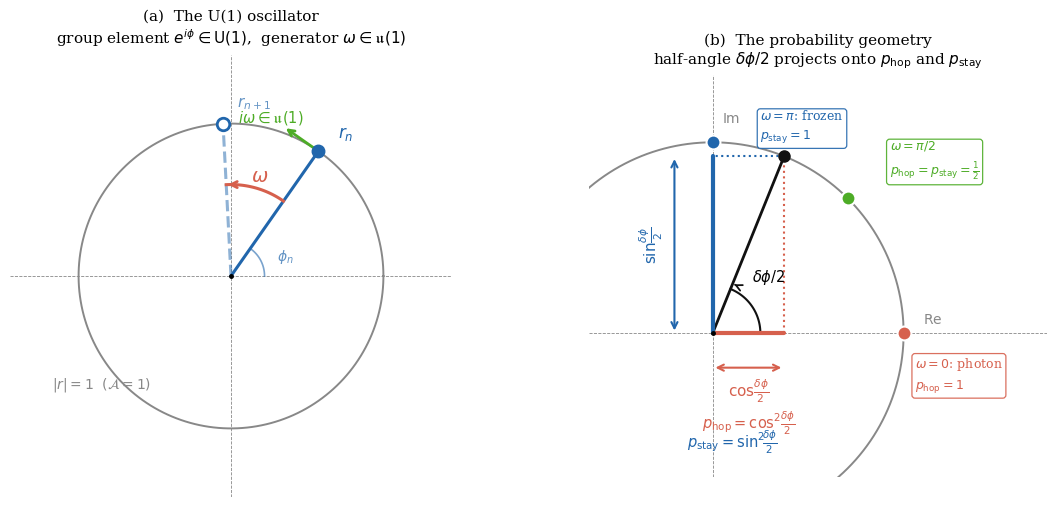

The matplotlib source for this figure: (Note: this script raises an exception after producing the figure.)
"""
phase_oscillator_diagram.py
Two-panel figure of the U(1) phase oscillator.

Left:  The group/algebra geometry — the oscillator as a clock hand on U(1),
       with the algebra generator omega as the arc between ticks.
Right: The probability geometry — how the half-angle delta_phi/2
       projects onto p_hop and p_stay, with three special cases marked.

Run from repo root:
    python src/utilities/phase_oscillator_diagram.py
Output: figures/phase_oscillator_diagram.pdf
"""

import numpy as np
import matplotlib
matplotlib.use('Agg')
import matplotlib.pyplot as plt
import matplotlib.patches as mpatches
from matplotlib.patches import Arc, FancyArrowPatch
import matplotlib.patheffects as pe

# ── Style ─────────────────────────────────────────────────────────────────────
plt.rcParams.update({
    'font.family':      'serif',
    'font.size':        11,
    'axes.linewidth':   0.8,
    'text.usetex':      False,
})

BLUE   = '#2166ac'
RED    = '#d6604d'
GREEN  = '#4dac26'
ORANGE = '#f4a582'
GREY   = '#888888'
BLACK  = '#111111'

fig, (ax1, ax2) = plt.subplots(1, 2, figsize=(11, 5.2))
fig.subplots_adjust(left=0.03, right=0.98, top=0.91, bottom=0.06, wspace=0.28)


# ═════════════════════════════════════════════════════════════════════════════
# LEFT PANEL: The U(1) clock — group element and algebra generator
# ═════════════════════════════════════════════════════════════════════════════

ax = ax1

# Unit circle
theta_full = np.linspace(0, 2*np.pi, 400)
ax.plot(np.cos(theta_full), np.sin(theta_full), color=GREY, lw=1.4, zorder=1)

# Axes (light)
ax.axhline(0, color=GREY, lw=0.6, ls='--', zorder=0)
ax.axvline(0, color=GREY, lw=0.6, ls='--', zorder=0)

# Current oscillator state r_n
phi_n = np.radians(55)
ax.plot([0, np.cos(phi_n)], [0, np.sin(phi_n)],
        color=BLUE, lw=2.2, zorder=3)
ax.plot(np.cos(phi_n), np.sin(phi_n), 'o',
        color=BLUE, ms=9, zorder=4, label=r'$r_n = e^{i\phi_n}$')

# Next oscillator state r_{n+1}
omega = np.radians(38)
phi_n1 = phi_n + omega
ax.plot([0, np.cos(phi_n1)], [0, np.sin(phi_n1)],
        color=BLUE, lw=2.2, ls='--', zorder=3, alpha=0.5)
ax.plot(np.cos(phi_n1), np.sin(phi_n1), 'o',
        color=BLUE, ms=9, zorder=4, mfc='white', mew=2,
        label=r'$r_{n+1} = e^{i(\phi_n+\omega)}$')

# Arc showing omega
arc_theta = np.linspace(phi_n, phi_n1, 60)
arc_r = 0.60
ax.plot(arc_r*np.cos(arc_theta), arc_r*np.sin(arc_theta),
        color=RED, lw=2.2, zorder=4)
# Arrow tip on arc
ax.annotate('', xy=(arc_r*np.cos(phi_n1-0.02), arc_r*np.sin(phi_n1-0.02)),
            xytext=(arc_r*np.cos(phi_n1-0.08), arc_r*np.sin(phi_n1-0.08)),
            arrowprops=dict(arrowstyle='->', color=RED, lw=2.0))
# omega label at arc midpoint
mid = (phi_n + phi_n1) / 2
ax.text(0.68*np.cos(mid), 0.68*np.sin(mid), r'$\omega$',
        color=RED, fontsize=14, ha='center', va='center', fontweight='bold')

# Tangent vector i*omega at r_n (Lie algebra lives in tangent space)
tang_angle = phi_n + np.pi/2   # tangent direction
tang_len   = 0.28
ax.annotate('', xy=(np.cos(phi_n) + tang_len*np.cos(tang_angle),
                    np.sin(phi_n) + tang_len*np.sin(tang_angle)),
            xytext=(np.cos(phi_n), np.sin(phi_n)),
            arrowprops=dict(arrowstyle='->', color=GREEN, lw=2.0))
ax.text(np.cos(phi_n) + (tang_len+0.10)*np.cos(tang_angle),
        np.sin(phi_n) + (tang_len+0.10)*np.sin(tang_angle),
        r'$i\omega \in \mathfrak{u}(1)$',
        color=GREEN, fontsize=10.5, ha='center', va='center')

# A=1 annotation on circle
ax.text(np.cos(np.radians(220))*1.11, np.sin(np.radians(220))*1.11,
        r'$|r|=1$  $(\mathcal{A}=1)$',
        color=GREY, fontsize=10, ha='center', va='center',
        style='italic')

# Labels for r_n and r_{n+1}
ax.text(np.cos(phi_n) + 0.13, np.sin(phi_n) + 0.09,
        r'$r_n$', color=BLUE, fontsize=12, fontweight='bold')
ax.text(np.cos(phi_n1) + 0.09, np.sin(phi_n1) + 0.11,
        r'$r_{n+1}$', color=BLUE, fontsize=11, alpha=0.7)

# phi_n angle arc (from real axis)
phi_arc = np.linspace(0, phi_n, 50)
ax.plot(0.22*np.cos(phi_arc), 0.22*np.sin(phi_arc), color=BLUE, lw=1.2, alpha=0.6)
ax.text(0.30, 0.10, r'$\phi_n$', color=BLUE, fontsize=10, alpha=0.7)

# Origin dot
ax.plot(0, 0, 'k.', ms=5, zorder=5)

ax.set_xlim(-1.45, 1.45)
ax.set_ylim(-1.45, 1.45)
ax.set_aspect('equal')
ax.axis('off')
ax.set_title('(a)  The U(1) oscillator\n'
             r'group element $e^{i\phi} \in \mathrm{U}(1)$,'
             r'  generator $\omega \in \mathfrak{u}(1)$',
             fontsize=11, pad=8)


# ═════════════════════════════════════════════════════════════════════════════
# RIGHT PANEL: The probability geometry — half-angle projection
# ═════════════════════════════════════════════════════════════════════════════

ax = ax2

# Unit circle
ax.plot(np.cos(theta_full), np.sin(theta_full), color=GREY, lw=1.4, zorder=1)

# Axes
ax.axhline(0, color=GREY, lw=0.6, ls='--', zorder=0)
ax.axvline(0, color=GREY, lw=0.6, ls='--', zorder=0)

# The half-angle point for a generic delta_phi
dphi = np.radians(68)       # representative delta_phi/2
half = dphi                  # we're plotting the half-angle directly

pt = np.array([np.cos(half), np.sin(half)])

# Radial line to the half-angle point
ax.plot([0, pt[0]], [0, pt[1]], color=BLACK, lw=2.0, zorder=3)
ax.plot(*pt, 'o', color=BLACK, ms=8, zorder=4)

# Projection onto real axis -> cos(delta_phi/2) -> p_hop
ax.plot([pt[0], pt[0]], [0, pt[1]], color=RED, lw=1.5, ls=':', zorder=2)
ax.plot([0, pt[0]], [0, 0], color=RED, lw=3.0, zorder=3, solid_capstyle='round')
ax.annotate('', xy=(pt[0], -0.18), xytext=(0, -0.18),
            arrowprops=dict(arrowstyle='<->', color=RED, lw=1.5))
ax.text(pt[0]/2, -0.30,
        r'$\cos\!\frac{\delta\phi}{2}$', color=RED,
        fontsize=11, ha='center', va='center')
ax.text(pt[0]/2, -0.47,
        r'$p_\mathrm{hop} = \cos^2\!\frac{\delta\phi}{2}$',
        color=RED, fontsize=10.5, ha='center', va='center')

# Projection onto imaginary axis -> sin(delta_phi/2) -> p_stay
ax.plot([pt[0], 0], [pt[1], pt[1]], color=BLUE, lw=1.5, ls=':', zorder=2)
ax.plot([0, 0], [0, pt[1]], color=BLUE, lw=3.0, zorder=3, solid_capstyle='round')
ax.annotate('', xy=(-0.20, pt[1]), xytext=(-0.20, 0),
            arrowprops=dict(arrowstyle='<->', color=BLUE, lw=1.5))
ax.text(-0.32, pt[1]/2,
        r'$\sin\!\frac{\delta\phi}{2}$',
        color=BLUE, fontsize=11, ha='center', va='center', rotation=90)
# p_stay label below the circle, left side
ax.text(0.10, -0.57,
        r'$p_\mathrm{stay} = \sin^2\!\!\frac{\delta\phi}{2}$',
        color=BLUE, fontsize=10.5, ha='center', va='center')

# Half-angle arc
half_arc = np.linspace(0, half, 60)
ax.plot(0.25*np.cos(half_arc), 0.25*np.sin(half_arc),
        color=BLACK, lw=1.5)
ax.annotate('', xy=(0.28*np.cos(half-0.03), 0.28*np.sin(half-0.03)),
            xytext=(0.28*np.cos(half-0.10), 0.28*np.sin(half-0.10)),
            arrowprops=dict(arrowstyle='->', color=BLACK, lw=1.3))
ax.text(0.35*np.cos(half/2), 0.35*np.sin(half/2)+0.05,
        r'$\delta\phi/2$', fontsize=10.5, ha='center', va='bottom')

# Three special cases
specials = [
    (0.0,      r'$\omega{=}0$: photon'+'\n'+r'$p_\mathrm{hop}{=}1$',
     RED,   0.06, -0.22),
    (np.pi/4,  r'$\omega{=}\pi/2$'+'\n'+r'$p_\mathrm{hop}{=}p_\mathrm{stay}{=}\frac{1}{2}$',
     GREEN, 0.22,  0.20),
    (np.pi/2,  r'$\omega{=}\pi$: frozen'+'\n'+r'$p_\mathrm{stay}{=}1$',
     BLUE,  0.25,  0.08),
]
for angle, label, color, dx, dy in specials:
    px, py = np.cos(angle), np.sin(angle)
    ax.plot(px, py, 'o', color=color, ms=10, zorder=5,
            mec='white', mew=1.5)
    ax.text(px+dx, py+dy, label, color=color, fontsize=9,
            ha='left', va='center', linespacing=1.5,
            bbox=dict(boxstyle='round,pad=0.25', fc='white', ec=color,
                      alpha=0.90, lw=0.9))

# Axis labels
ax.text(1.10, 0.05, r'$\mathrm{Re}$', fontsize=10, color=GREY)
ax.text(0.05, 1.10, r'$\mathrm{Im}$', fontsize=10, color=GREY)

# Origin
ax.plot(0, 0, 'k.', ms=5, zorder=5)

ax.set_xlim(-0.65, 1.75)
ax.set_ylim(-0.75, 1.35)
ax.set_aspect('equal')
ax.axis('off')
ax.set_title('(b)  The probability geometry\n'
             r'half-angle $\delta\phi/2$ projects onto $p_\mathrm{hop}$ and $p_\mathrm{stay}$',
             fontsize=11, pad=8)


# ── Save ──────────────────────────────────────────────────────────────────────
import os
out = os.path.join(os.path.dirname(os.path.abspath(__file__)),
                   '..', '..', 'figures', 'phase_oscillator_diagram.pdf')
fig.savefig(out, bbox_inches='tight', dpi=150)
print(f'Saved: {out}')

out_png = out.replace('.pdf', '.png')
fig.savefig(out_png, bbox_inches='tight', dpi=150)
print(f'Saved: {out_png}')
